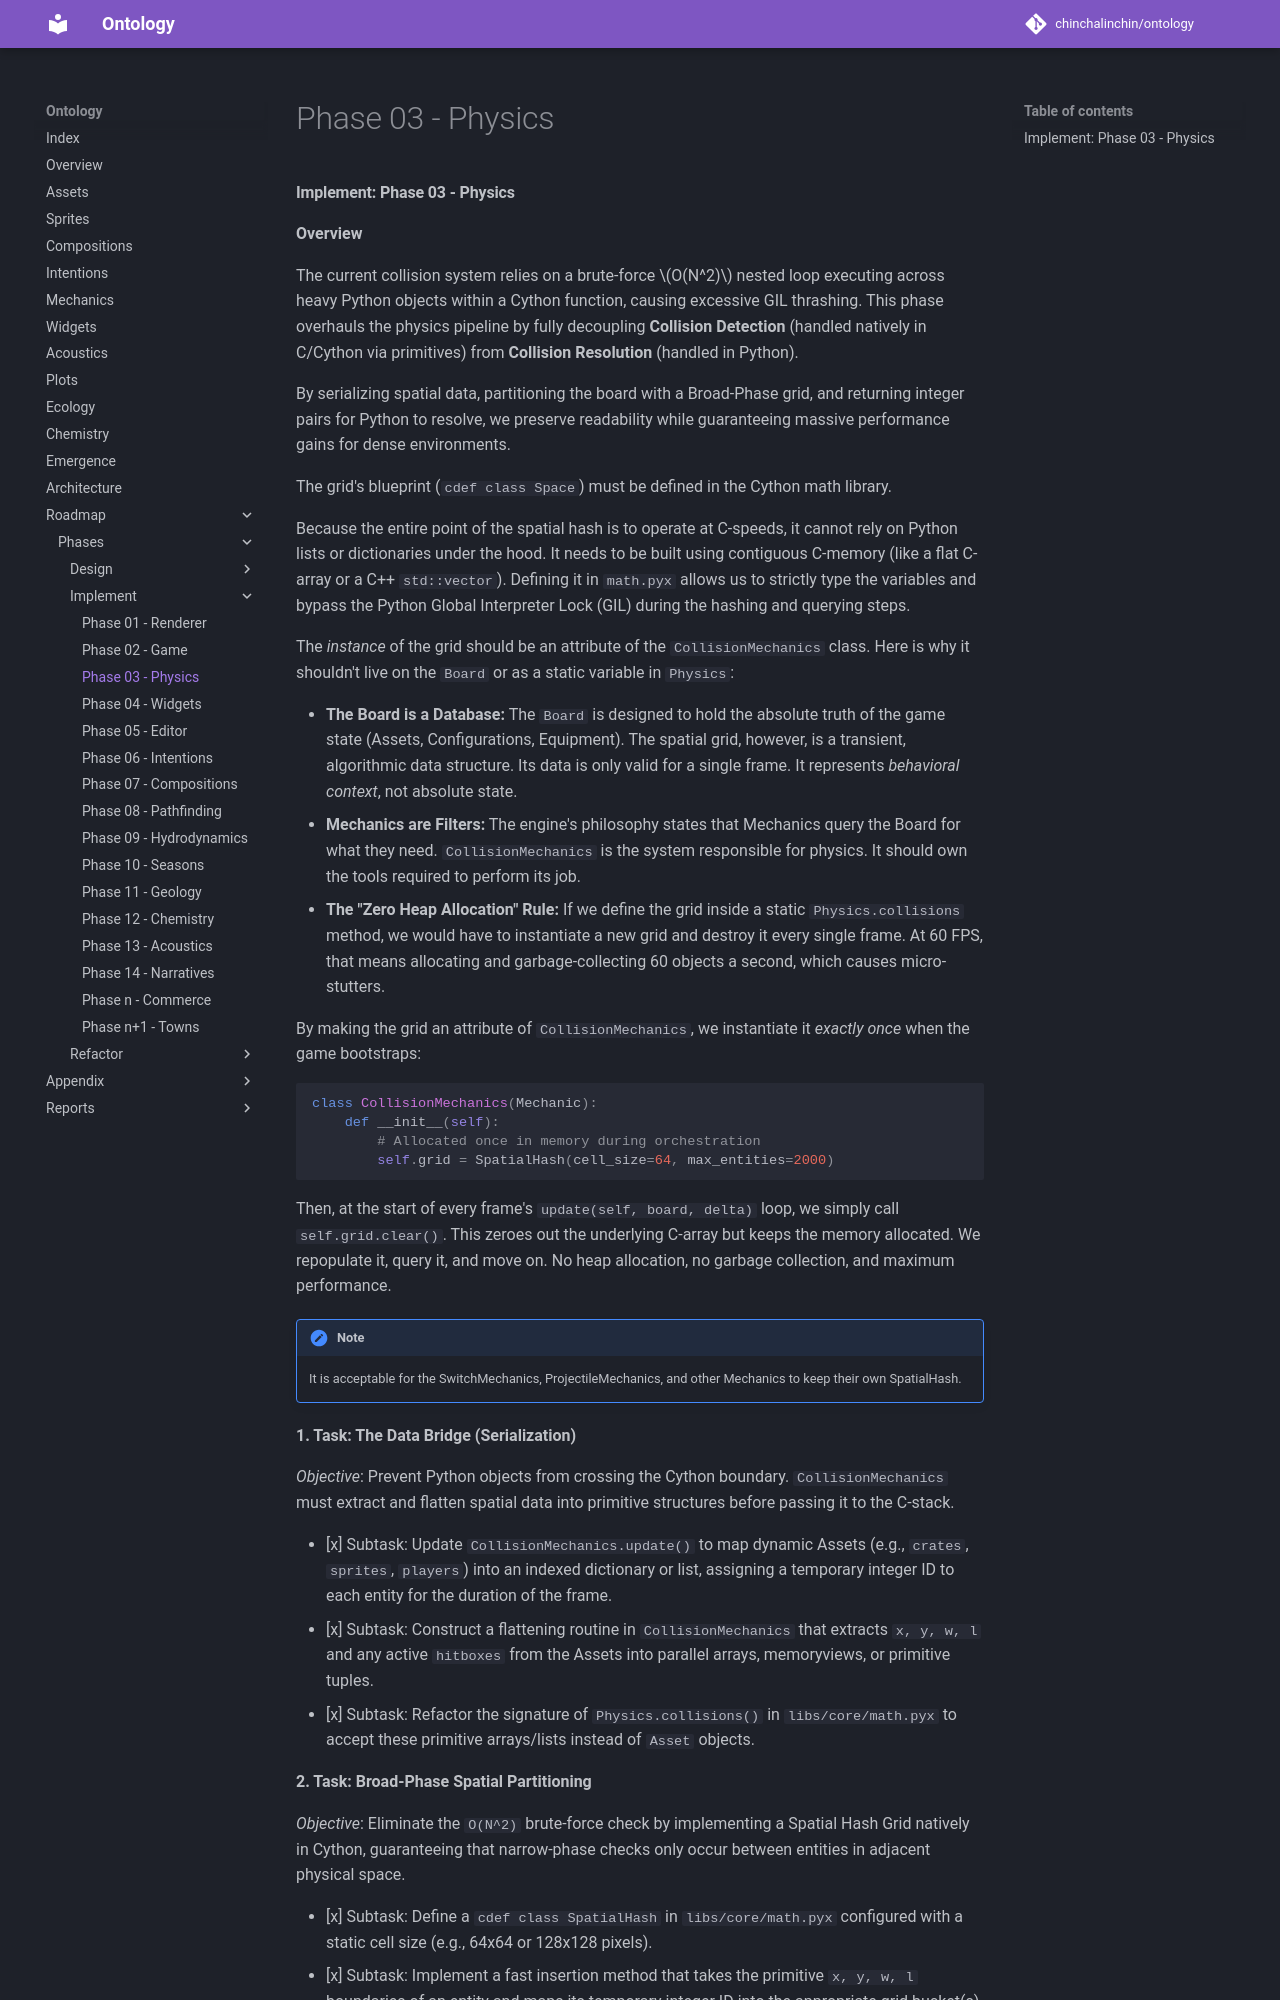

repository: chinchalinchin/ontology · page: board/phases/implement/implement-03/index.html · generator: mkdocs

#### Implement: Phase 03 - Physics

**Overview**

The current collision system relies on a brute-force $O(N^2)$ nested loop executing across heavy Python objects within a Cython function, causing excessive GIL thrashing. This phase overhauls the physics pipeline by fully decoupling **Collision Detection** (handled natively in C/Cython via primitives) from **Collision Resolution** (handled in Python).

By serializing spatial data, partitioning the board with a Broad-Phase grid, and returning integer pairs for Python to resolve, we preserve readability while guaranteeing massive performance gains for dense environments.

The grid's blueprint (`cdef class Space`) must be defined in the Cython math library.

Because the entire point of the spatial hash is to operate at C-speeds, it cannot rely on Python lists or dictionaries under the hood. It needs to be built using contiguous C-memory (like a flat C-array or a C++ `std::vector`). Defining it in `math.pyx` allows us to strictly type the variables and bypass the Python Global Interpreter Lock (GIL) during the hashing and querying steps.

The *instance* of the grid should be an attribute of the `CollisionMechanics` class. Here is why it shouldn't live on the `Board` or as a static variable in `Physics`:

* **The Board is a Database:** The `Board` is designed to hold the absolute truth of the game state (Assets, Configurations, Equipment). The spatial grid, however, is a transient, algorithmic data structure. Its data is only valid for a single frame. It represents *behavioral context*, not absolute state.
* **Mechanics are Filters:** The engine's philosophy states that Mechanics query the Board for what they need. `CollisionMechanics` is the system responsible for physics. It should own the tools required to perform its job.
* **The "Zero Heap Allocation" Rule:** If we define the grid inside a static `Physics.collisions` method, we would have to instantiate a new grid and destroy it every single frame. At 60 FPS, that means allocating and garbage-collecting 60 objects a second, which causes micro-stutters.

By making the grid an attribute of `CollisionMechanics`, we instantiate it *exactly once* when the game bootstraps:

```python
class CollisionMechanics(Mechanic):
    def __init__(self):
        # Allocated once in memory during orchestration
        self.grid = SpatialHash(cell_size=64, max_entities=2000)

```

Then, at the start of every frame's `update(self, board, delta)` loop, we simply call `self.grid.clear()`. This zeroes out the underlying C-array but keeps the memory allocated. We repopulate it, query it, and move on. No heap allocation, no garbage collection, and maximum performance.

!!! note
    It is acceptable for the SwitchMechanics, ProjectileMechanics, and other Mechanics to keep their own SpatialHash.

**1. Task: The Data Bridge (Serialization)**

*Objective*: Prevent Python objects from crossing the Cython boundary. `CollisionMechanics` must extract and flatten spatial data into primitive structures before passing it to the C-stack.

* [x] Subtask: Update `CollisionMechanics.update()` to map dynamic Assets (e.g., `crates`, `sprites`, `players`) into an indexed dictionary or list, assigning a temporary integer ID to each entity for the duration of the frame.
* [x] Subtask: Construct a flattening routine in `CollisionMechanics` that extracts `x, y, w, l` and any active `hitboxes` from the Assets into parallel arrays, memoryviews, or primitive tuples.
* [x] Subtask: Refactor the signature of `Physics.collisions()` in `libs/core/math.pyx` to accept these primitive arrays/lists instead of `Asset` objects.

**2. Task: Broad-Phase Spatial Partitioning**

*Objective*: Eliminate the `O(N^2)` brute-force check by implementing a Spatial Hash Grid natively in Cython, guaranteeing that narrow-phase checks only occur between entities in adjacent physical space.
